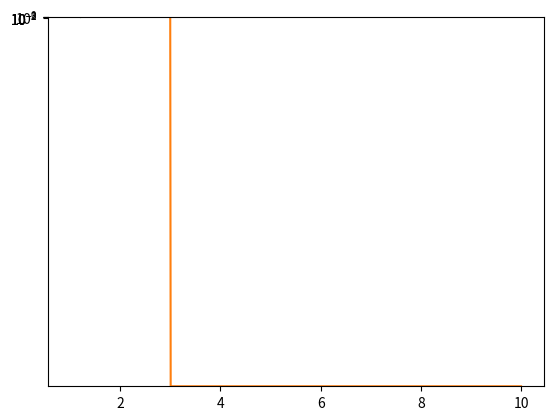

Recreate this plot in Python.
"""
Esse programa motra gráficos para velocidade de propagação e decaimento
espacial para diferentes densidades de grade numa simulação de FDTD para a
equação de onda
"""

import math
import cmath
import scipy.constants
import numpy as np
import matplotlib.pyplot as plt
C = scipy.constants.c
PI = math.pi

NUM_PONTOS = 1000
S = 0.5
MIN_N = 1
MAX_N = 10

def velocidade_fase(S, N):
    """
    determina velocidade de fase para dada uma densidade de grade e um S
    entradas:
    S - Fator de Courrant
    N - Densidade da grade
    """
    return (2*PI*C/N)*(1/(cmath.acos(1+1/(S**2)*(math.cos(2*PI*S/N)-1)))).real

def atenuacao(S, N):
    """
    determina atenuação espacial para dada uma densidade de grade e um S
    entradas:
    S - Fator de Courrant
    N - Densidade da grade
    """
    return -(cmath.acos(1+1/(S**2)*(math.cos(2*PI*S/N)-1))).imag


Ns = np.arange(MIN_N, MAX_N, (MAX_N-MIN_N)/NUM_PONTOS)
velocidades = np.empty(len(Ns))
atenuacoes = np.empty(len(Ns))

for i, n in enumerate(Ns):
    velocidades[i] = velocidade_fase(S, n)/C
    atenuacoes[i] = atenuacao(S, n)

erros = abs(1-velocidades)*100

plt.plot(Ns, velocidades)
plt.ylim(0)
plt.show()
plt.plot(Ns, atenuacoes)
plt.ylim(0)
plt.show()
plt.semilogy(Ns, erros)
plt.show()
